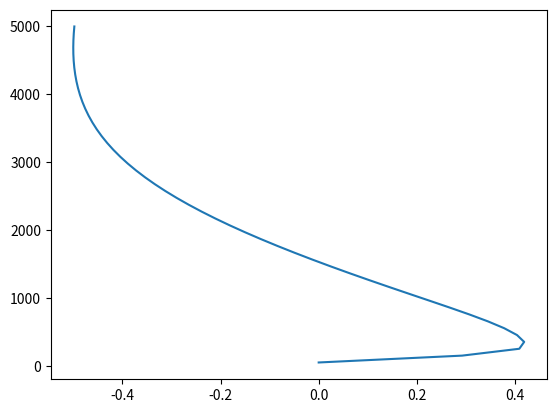

The script that saved this image:
#!/usr/bin/env python
# -*- coding: utf-8 -*-
"""
MP2RAGE pulse sequence library.

Calculate the analytical expression of MP2RAGE signal.
Two different set of parameters (direct and indirect) are accepted.
Direct:
- T1: longitudinal relaxation time
- eff : efficiency eff of the adiabatic inversion pulse
- n : number of pulses in each GRE block
- TR_GRE : repetition time of GRE pulses in ms
- TA : time between inversion pulse and first GRE block in ms
- TB : time between first and second GRE blocks in ms
- TC : time after second GRE block in ms
- A1 : flip angle of the first GRE block in deg
- A2 : flip angle a2 of the second GRE block in deg
Indirect:
- T1: longitudinal relaxation time
- eff : efficiency eff of the adiabatic inversion pulse
- n : number of pulses in each GRE block
- TR_GRE : repetition time of GRE pulses in ms
- TR_SEQ : total repetition time of the MP2RAGE sequence in ms
- TI1 : inversion time (at center of k-space) of the first GRE blocks in ms
- TI2 : inversion time (at center of k-space) of the second GRE blocks in ms
- A1 : flip angle of the first GRE block in deg
- A2 : flip angle a2 of the second GRE block in deg
WARNING: when using indirect parameters, remember to check that TA, TB and TC
timing parameters are positive.

[ref: J. P. Marques at al., NeuroImage 49 (2010) 1271-1281]
"""

# ======================================================================
# :: Future Imports
from __future__ import division
from __future__ import absolute_import
from __future__ import print_function
from __future__ import unicode_literals

# ======================================================================
# :: Python Standard Library Imports
import inspect  # Inspect live objects

# :: External Imports
import numpy as np  # NumPy (multidimensional numerical arrays library)
import sympy as sym  # SymPy (symbolic CAS library)

# :: External Imports Submodules
import matplotlib.pyplot as plt  # Matplotlib's pyplot: MATLAB-like syntax

# :: Local Imports

# ======================================================================
# :: Default values
T1_INTERVAL = (50.0, 5000.0)
D = {
    'eff': 1.0,  # #
    'n_gre': 160,  # #
    'tr_gre': 7.0,  # ms
    'a1': 4.0,  # deg
    'a2': 5.0,  # deg
    # 'tr_seq': 8000.0,  # ms
    # 'ti1': 1000.0,  # ms
    # 'ti2': 3300.0,  # ms
    'ta': 440.0,  # ms
    'tb': 1180.0,  # ms
    'tc': 4140.0,  # ms
}

# signal ranges
STD_INTERVAL = (-0.5, 0.5)
DICOM_INTERVAL = (0, 4096)


# ======================================================================
# :: solve the MP2RAGE signal expression analytically
def _prepare():
    from sympy import exp, sin, cos

    def mz_nrf(mz0, t1, n_gre, tr_gre, alpha, m0):
        """Magnetization during the GRE block"""
        return mz0 * (cos(alpha) * exp(-tr_gre / t1)) ** n_gre + \
               m0 * (1 - exp(-tr_gre / t1)) * \
               (1 - (cos(alpha) * exp(-tr_gre / t1)) ** n_gre) / \
               (1 - cos(alpha) * exp(-tr_gre / t1))

    def mz_0rf(mz0, t1, t, m0):
        """Magnetization during the period with no pulses"""
        return mz0 * exp(-t / t1) + m0 * (1 - exp(-t / t1))

    def mz_i(mz0, eff):
        """Magnetization after adiabatic inversion pulse"""
        return -eff * mz0

    t1, eff, n_gre, tr_gre, m0, ta, tb, tc, a1, a2, mz_ss = \
        sym.symbols('T1 eff n_GRE TR_GRE M0 TA TB TC A1 A2 Mz_ss')

    eqn_mz_ss = sym.Eq(
        mz_ss,
        mz_0rf(
            mz_nrf(
                mz_0rf(
                    mz_nrf(
                        mz_0rf(
                            mz_i(mz_ss, eff),
                            t1, ta, m0),
                        t1, n_gre, tr_gre, a1, m0),
                    t1, tb, m0),
                t1, n_gre, tr_gre, a1, m0),
            t1, tc, m0))
    mz_ss_ = sym.factor(sym.solve(eqn_mz_ss, mz_ss)[0])

    # convenient exponentials
    e1 = exp(-tr_gre / t1)
    ea = exp(-ta / t1)
    # eb = exp(-tb / t1)
    ec = exp(-tc / t1)

    # signal for TI1 image (omitted factor: b1r * e2 * m0)
    gre_ti1 = sin(a1) * (
        (-eff * mz_ss / m0 * ea +
         (1 - ea)) * (cos(a1) * e1) ** (n_gre / 2 - 1) + (
            (1 - e1) * (1 - (cos(a1) * e1) ** (n_gre / 2 - 1)) /
            (1 - cos(a1) * e1)))

    # signal for TI2 image (omitted factor: b1r * e2 * m0)
    gre_ti2 = sin(a2) * (
        ((mz_ss / m0) - (1 - ec)) / (ec * (cos(a2) * e1) ** (n_gre / 2))
        - (1 - e1) * ((cos(a2) * e1) ** (-n_gre / 2) - 1) / (1 - cos(a2) * e1))

    # T1 map as a function of steady state signal
    signal = (gre_ti1 * gre_ti2) / (gre_ti1 ** 2 + gre_ti2 ** 2)
    signal = signal.subs(mz_ss, mz_ss_)

    return np.vectorize(
        sym.lambdify((t1, eff, n_gre, tr_gre, ta, tb, tc, a1, a2), signal))


# ======================================================================
# :: defines the mp2rage signal expression
_signal = _prepare()


# ======================================================================
def signal(t1, eff, n_gre, tr_gre, ta, tb, tc, a1, a2):
    """
    Calculate MP2RAGE intensity from direct parameters (NumPy-aware).

    Args:
        t1 (float): T1 time in ms.
        eff (float): efficiency eff of the adiabatic inversion pulse.
        n_gre (int): number n of r.f. pulses in each GRE block.
        tr_gre (float): repetition time of GRE pulses in ms.
        ta (float): time TA between inversion pulse and first GRE block in ms.
        tb (float): time TB between first and second GRE blocks in ms.
        tc (float): time TC after second GRE block in ms.
        a1 (float): flip angle a1 of the first GRE block in deg.
        a2 (float): flip angle a2 of the second GRE block in deg.

    Returns:
        s (float): signal intensity of the MP2RAGE sequence
    """
    a1 = np.deg2rad(a1)
    a2 = np.deg2rad(a2)
    return _signal(t1, eff, n_gre, tr_gre, ta, tb, tc, a1, a2)


# ======================================================================
def _calc_tr_seq(eff, n_gre, tr_gre, ta, tb, tc, a1, a2):
    """Calculate TR_SEQ for MP2RAGE sequence."""
    return ta + tb + tc + 2 * n_gre * tr_gre


# ======================================================================
def _calc_ti1(eff, n_gre, tr_gre, ta, tb, tc, a1, a2):
    """ Calculate TI1 for MP2RAGE sequence."""
    return ta + (1 / 2) * n_gre * tr_gre


# ======================================================================
def _calc_ti2(eff, n_gre, tr_gre, ta, tb, tc, a1, a2):
    """Calculate TI2 for MP2RAGE sequenc.e"""
    return ta + tb + (3 / 2) * n_gre * tr_gre


# ======================================================================
def _signal2(t1, eff, n_gre, tr_gre, tr_seq, ti1, ti2, a1, a2):
    """
    Calculate MP2RAGE intensity from indirect parameters (NumPy-aware).

    Parameters
    ==========
    t1 : float
        T1 time in ms
    eff : float
        efficiency eff of the adiabatic inversion pulse.
    n_gre : int
        number n of pulses in each GRE block.
    tr_gre : float
        TR_GRE repetition time of GRE pulses in ms.
    tr_seq : float
        total repetition time of the MP2RAGE sequence in ms.
    ti1 : float
        inversion time (at center of k-space) of the first GRE blocks in ms.
    ti2 : float
        inversion time (at center of k-space) of the second GRE blocks in ms
    a1 : float
        flip angle a1 of the first GRE block in deg.
    a2 : float
        flip angle a2 of the second GRE block in deg.

    Returns
    =======
    sii : float
        signal intensity of the MP2RAGE sequence.

    """
    a1 = np.deg2rad(a1)
    a2 = np.deg2rad(a2)
    ta = _calc_ta(eff, n_gre, tr_gre, tr_seq, ti1, ti2, a1, a2)
    tb = _calc_tb(eff, n_gre, tr_gre, tr_seq, ti1, ti2, a1, a2)
    tc = _calc_tc(eff, n_gre, tr_gre, tr_seq, ti1, ti2, a1, a2)
    return _signal(t1, eff, n_gre, tr_gre, ta, tb, tc, a1, a2)


def acq_to_seq_params(
        matrix_sizes=(256, 256, 256),
        grappa_factors=(2, 2, 1),
        grappa_refs=(24, 24, 0),
        part_fourier_factors=(8 / 8, 6 / 8, 6 / 8),
        bandwidths=(280, 280, 280, 500),
        tr_gre_delta=0.0,
        tr_seq=8000,
        ti=(900, 3300)):
    """

    Args:
        matrix_sizes (tuple[int]):
        grappa_factors (tuple[int]):
        grappa_refs (tuple[int]
        partial_fourier_factors (tuple[float]):
        bandwidths (tuple[int]): readout bandwidth in Hz/px
        tr_seq (int): repetition time TR_seq of the sequence
        ti (tuple(int)):

    Returns:

    """
    n_gre = matrix_sizes[0] / grappa_factors[0] + grappa_refs[0]
    tr_gre = round(
        sum([1 / bw * 4 * matrix_sizes[0] for bw in bandwidths]) + tr_gre_delta,
        2)
    t_gre_block = n_gre * tr_gre
    center_k = part_fourier_factors[1] / 2
    td = ((ti[0] - center_k * t_gre_block),) + \
         tuple(np.diff(ti) - t_gre_block) + \
         ((tr_seq - ti[-1] - (1 - center_k) * t_gre_block),)
    seq_params = (n_gre, tr_gre) + td
    if any(x < 0.0 for x in td):
        raise ValueError('Invalid sequence parameters: {}'.format(seq_params))
    seq_params = (n_gre, tr_gre) + td
    extra_info = {
        't_acq': tr_seq * matrix_sizes[2] * 1e-3
    }
    return seq_params, extra_info


# ======================================================================
def _calc_ta(eff, n_gre, tr_gre, tr_seq, ti1, ti2, a1, a2):
    """Calculate TA for MP2RAGE sequence."""
    return (2.0 * ti1 - n_gre * tr_gre) / 2.0


# ======================================================================
def _calc_tb(eff, n_gre, tr_gre, tr_seq, ti1, ti2, a1, a2):
    """ Calculate TB for MP2RAGE sequence."""
    return ti2 - ti1 - n_gre * tr_gre


# ======================================================================
def _calc_tc(eff, n_gre, tr_gre, tr_seq, ti1, ti2, a1, a2):
    """Calculate TC for MP2RAGE sequence."""
    return tr_seq - ti2 - n_gre * tr_gre / 2.0


# ======================================================================
if __name__ == '__main__':
    # todo: refresh this code (at some point)
    print(__doc__)
    t1_arr = np.linspace(*T1_INTERVAL)
    s_arr = signal(t1_arr, **D)
    print(s_arr)
    plt.plot(s_arr, t1_arr)
    plt.show()
